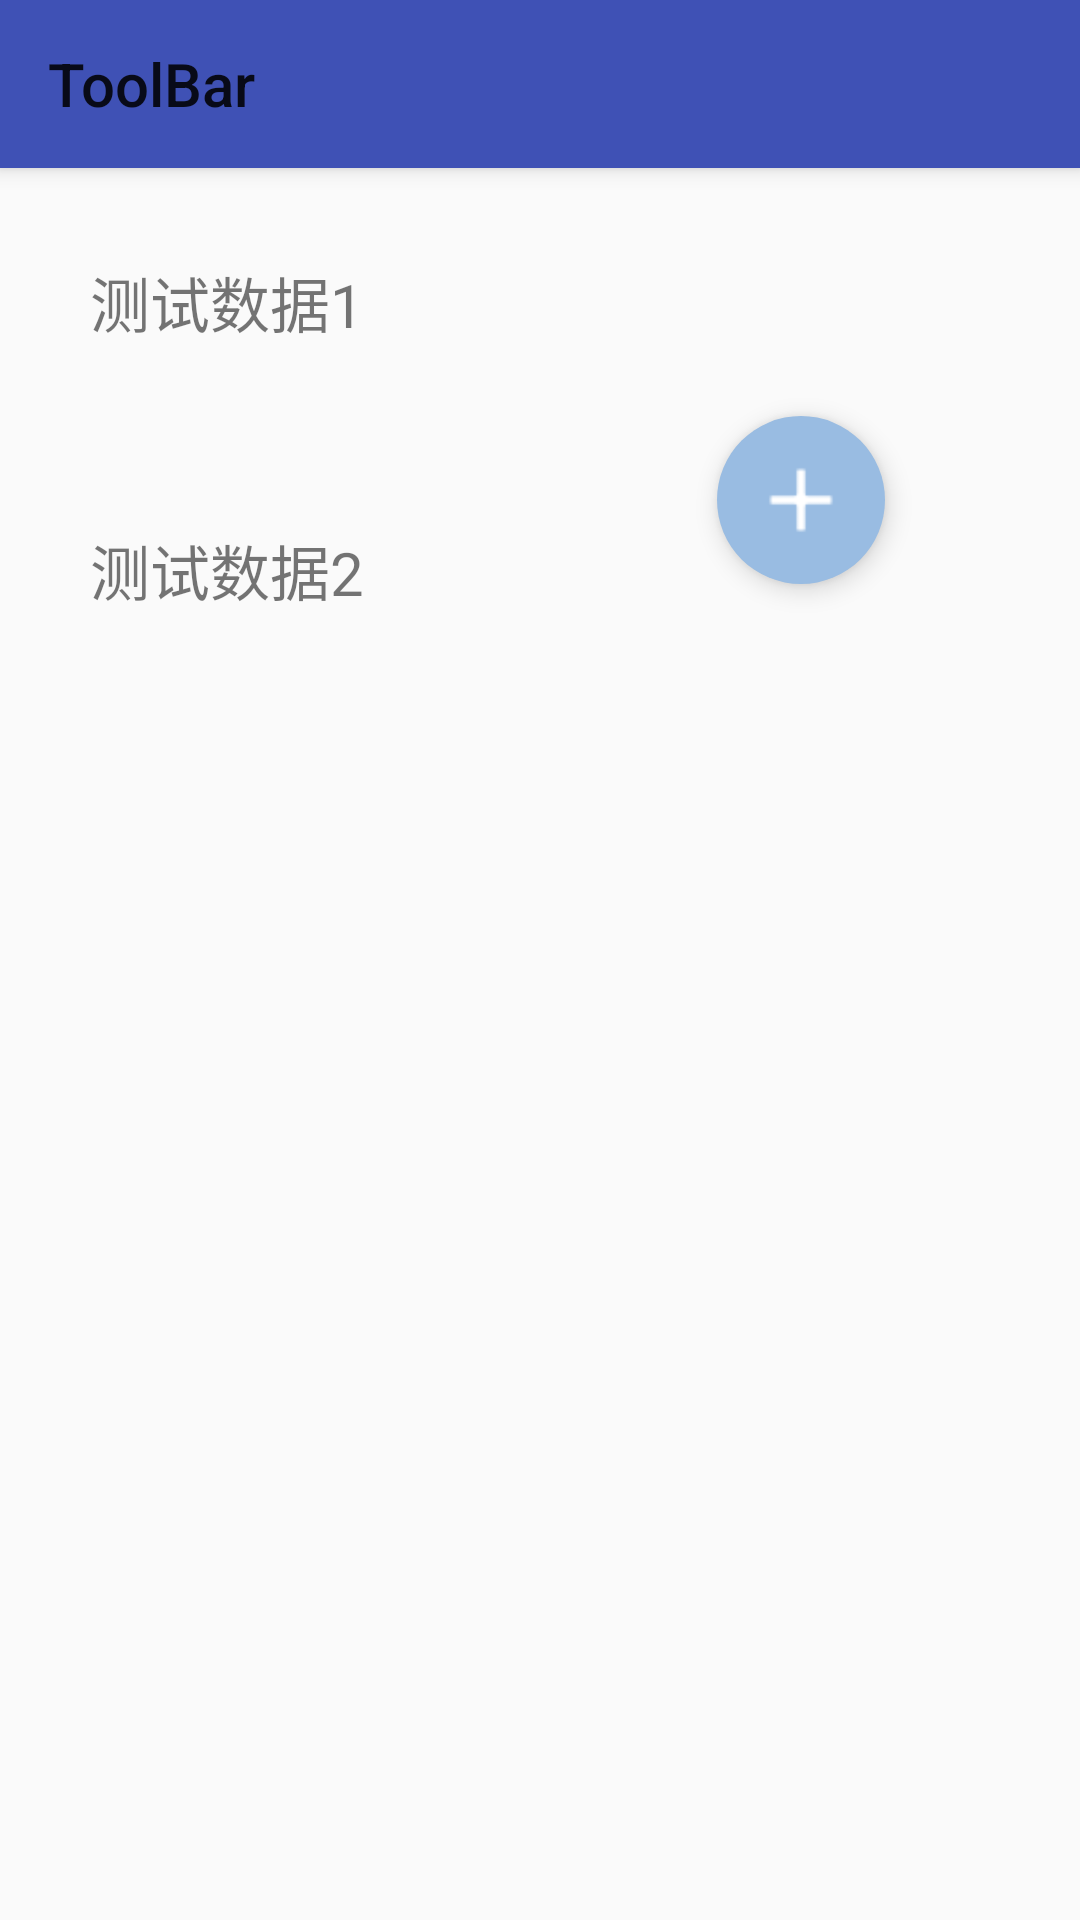

This screen was rendered from an Android layout file. Write that file and the resources it references.
<!-- AndroidManifest.xml: application theme AppTheme -->
<!-- res/layout/activity_fab.xml -->
<?xml version="1.0" encoding="utf-8"?>
<android.support.design.widget.CoordinatorLayout xmlns:android="http://schemas.android.com/apk/res/android"
    android:layout_width="match_parent"
    android:layout_height="match_parent"
    xmlns:app="http://schemas.android.com/apk/res-auto"
    android:orientation="vertical">

    <include layout="@layout/head_main"/>

    <android.support.design.widget.AppBarLayout
        android:layout_width="match_parent"
        android:layout_height="wrap_content">

        <android.support.v7.widget.Toolbar
            android:id="@+id/toolbar"
            android:layout_width="match_parent"
            android:layout_height="wrap_content"
            app:layout_scrollFlags="scroll|enterAlways"
            app:title="ToolBar" />
    </android.support.design.widget.AppBarLayout>

    <android.support.v4.widget.NestedScrollView
        android:layout_width="match_parent"
        android:layout_height="match_parent"
        app:layout_behavior="@string/appbar_scrolling_view_behavior">

        <LinearLayout
            android:layout_width="match_parent"
            android:layout_height="match_parent"
            android:orientation="vertical">

            <TextView
                android:layout_width="match_parent"
                android:layout_height="wrap_content"
                android:padding="30dp"
                android:text="测试数据1"
                android:textSize="20sp" />

            <TextView
                android:layout_width="match_parent"
                android:layout_height="wrap_content"
                android:padding="30dp"
                android:text="测试数据2"
                android:textSize="20sp" />


        </LinearLayout>
    </android.support.v4.widget.NestedScrollView>

    <android.support.v7.widget.RecyclerView
        android:id="@+id/rv_fab"
        android:layout_width="match_parent"
        android:layout_height="wrap_content"
        app:layout_behavior="@string/appbar_scrolling_view_behavior"/>

    <android.support.design.widget.FloatingActionButton
        android:id="@+id/fab_fab"
        android:layout_width="wrap_content"
        android:layout_height="wrap_content"
        android:layout_gravity="bottom|right"
        android:layout_margin="10dp"
        android:src="@mipmap/icon_add"
        app:backgroundTint="@color/c_99bce2"
        app:backgroundTintMode="src_in"
        app:borderWidth="0dp"
        app:elevation="5dp"
        app:fabSize="auto"
        app:pressedTranslationZ="50dp"
        app:rippleColor="@color/text_color"
        app:useCompatPadding="true"
        app:layout_anchor="@+id/rv_fab"
        app:layout_anchorGravity="bottom|right|end"/>

</android.support.design.widget.CoordinatorLayout>
<!-- res/layout/head_main.xml (included above) -->
<?xml version="1.0" encoding="utf-8"?>
<LinearLayout
    xmlns:android="http://schemas.android.com/apk/res/android"
    xmlns:app="http://schemas.android.com/apk/res-auto"
    android:layout_width="match_parent"
    android:orientation="horizontal"
    android:gravity="center_vertical"
    android:padding="20dp"
    android:layout_height="76dp">


    <ImageButton
        android:id="@+id/img_btn_back"
        android:layout_width="35dp"
        android:layout_height="35dp"
        android:background="@null"
        android:src="@mipmap/icon_back"
        android:onClick="back"/>

    <TextView
        android:id="@+id/tv_title"
        android:layout_width="0dp"
        android:layout_height="22dp"
        android:layout_weight="1"
        android:gravity="center"
        android:text="TextView"
        android:textColor="@color/white"
        android:textSize="18sp" />

    <ImageButton
        android:id="@+id/img_btn_confrom"
        android:layout_width="35dp"
        android:layout_height="35dp"
        android:background="@null"
        android:src="@mipmap/icon_more"
        android:visibility="invisible"
        android:onClick="conform"
        />
</LinearLayout>
<!-- resources referenced by this layout -->
<resources>
  <color name="c_99bce2">#99bce2</color>
  <color name="white">#ffffff</color>
  <!-- mipmap icon_add: png bitmap (mipmap-mdpi, 258 bytes) -->
  <!-- mipmap icon_back: png bitmap (mipmap-mdpi, 339 bytes) -->
  <!-- mipmap icon_more: png bitmap (mipmap-mdpi, 14635 bytes) -->
  <style name="AppTheme" parent="Theme.AppCompat.Light.DarkActionBar">
          
          <item name="colorPrimary">@color/colorPrimary</item>
          <item name="colorPrimaryDark">@color/colorPrimaryDark</item>
          <item name="colorAccent">@color/colorAccent</item>
      </style>
  <color name="colorPrimary">#3F51B5</color>
  <color name="colorPrimaryDark">#303F9F</color>
  <color name="colorAccent">#FF4081</color>
</resources>
